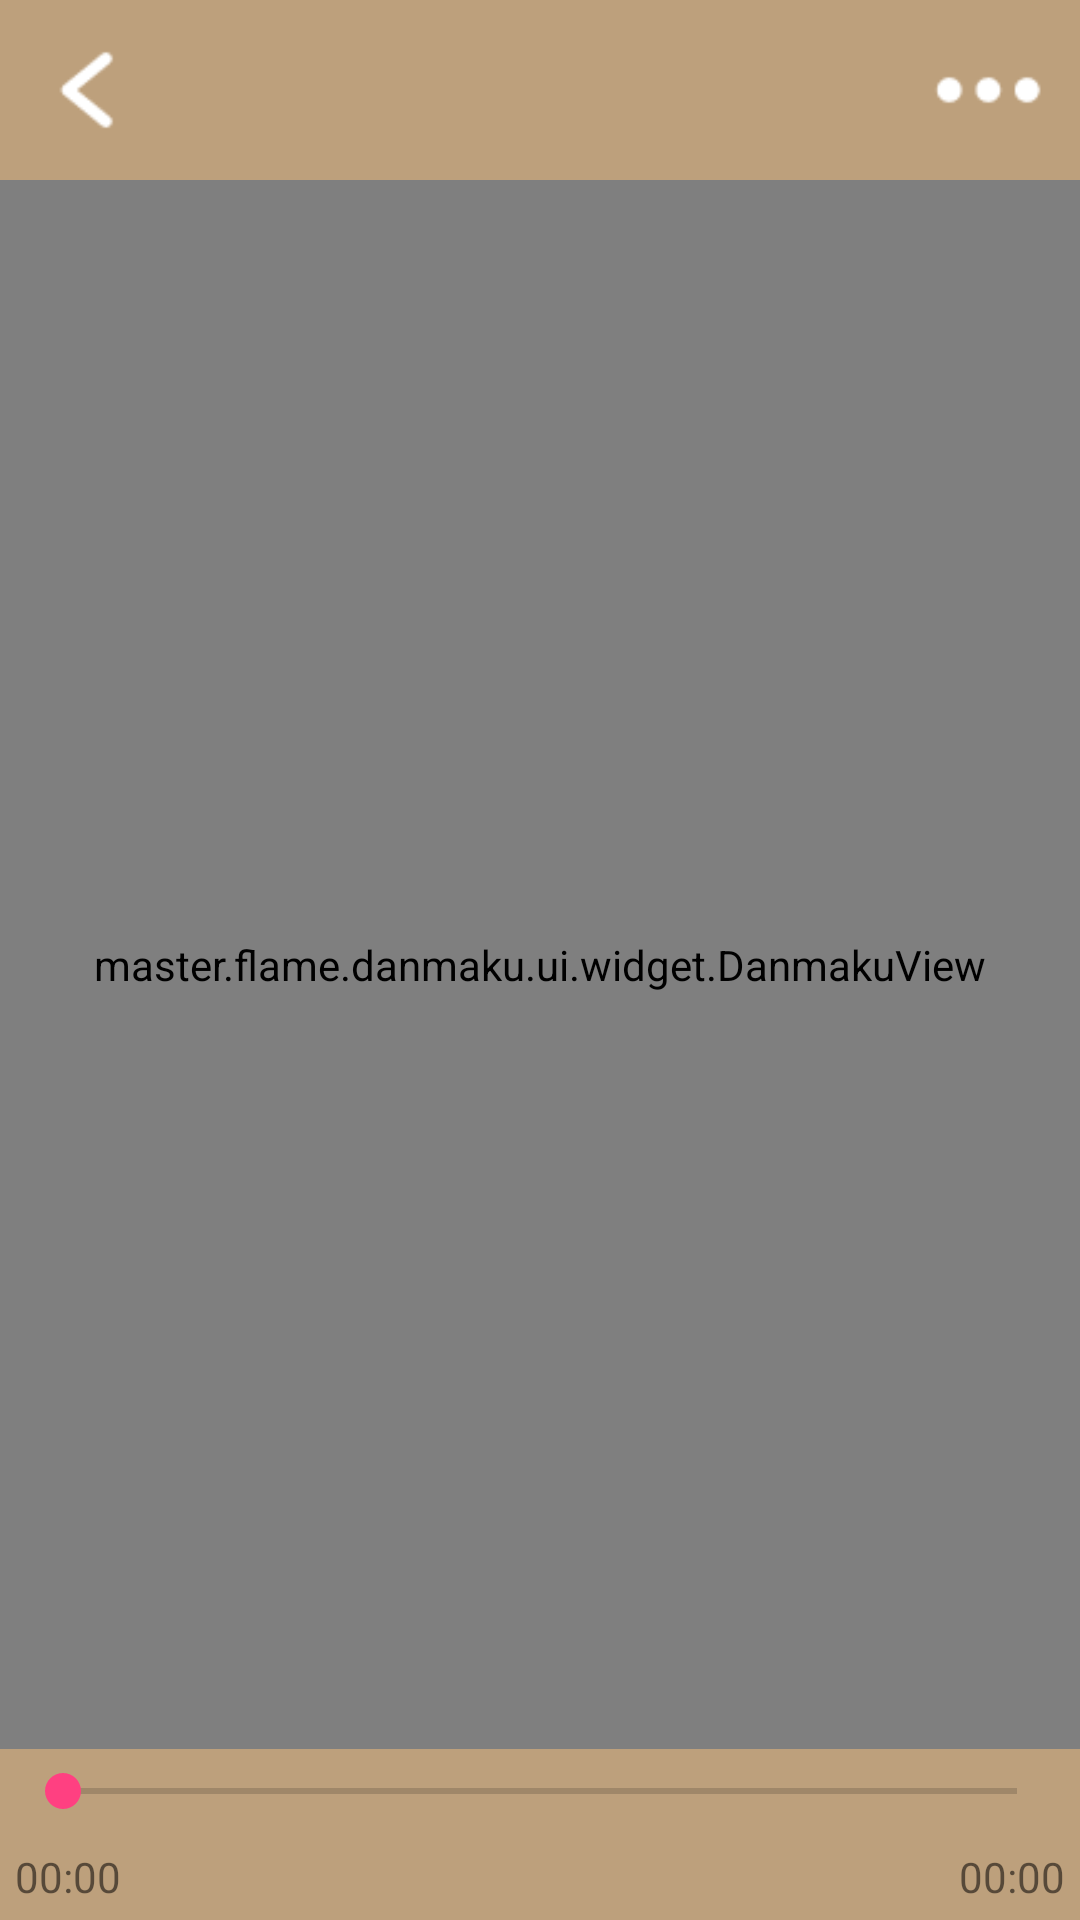

Produce the Android XML layout that renders to this screen, including the resource entries it uses.
<!-- AndroidManifest.xml: application theme AppTheme -->
<!-- res/layout/fragment_musicdetail.xml -->
<?xml version="1.0" encoding="utf-8"?>
<LinearLayout
    xmlns:android="http://schemas.android.com/apk/res/android"
    xmlns:tools="http://schemas.android.com/tools"
    android:layout_width="match_parent"
    android:layout_height="match_parent"
    android:background="#c1a98354"
    android:orientation="vertical"
    tools:context="com.example.newmusic.MusicDetailsActivity">

    <LinearLayout
        android:layout_width="match_parent"
        android:layout_height="40dp"
        android:layout_margin="10dp"
        android:orientation="horizontal">

        <ImageView
            android:id="@+id/activity_music_details_back"
            android:layout_width="40dp"
            android:layout_height="match_parent"
            android:src="@mipmap/back"/>

        <TextView
            android:id="@+id/activity_music_details_title"
            android:layout_width="0dp"
            android:layout_weight="1"
            android:layout_height="match_parent"
            android:gravity="center"
            android:layout_margin="3dp"
            android:textSize="20sp"
            android:textStyle="bold"/>

        <ImageView
            android:id="@+id/activity_music_details_more"
            android:layout_width="40dp"
            android:layout_height="match_parent"
            android:src="@mipmap/more"/>

    </LinearLayout>



    <RelativeLayout
        android:layout_width="match_parent"
        android:layout_height="0dp"

        android:layout_weight="1">

        <ImageView
            android:id="@+id/activity_music_details_image"
            android:layout_width="match_parent"
            android:layout_height="match_parent"
            android:layout_margin="10dp"
            android:scaleType="fitXY"
            android:src="@mipmap/music_album"
            />

        <master.flame.danmaku.ui.widget.DanmakuView
            android:id="@+id/activity_music_details_DanmakuView"
            android:layout_width="match_parent"
            android:layout_height="match_parent"/>

    </RelativeLayout>


    <SeekBar
        android:id="@+id/activity_music_details_SeekBar"
        android:layout_width="match_parent"
        android:layout_height="wrap_content"
        android:layout_margin="5dp"/>

    <LinearLayout
        android:layout_width="match_parent"
        android:layout_height="wrap_content"
        android:layout_margin="5dp"
        android:orientation="horizontal">

        <TextView
            android:id="@+id/activity_music_details_currtime"
            android:layout_width="0dp"
            android:layout_height="wrap_content"
            android:layout_weight="1"
            android:text="00:00"/>

        <TextView
            android:id="@+id/activity_music_details_total"
            android:layout_width="wrap_content"
            android:layout_height="wrap_content"
            android:text="00:00"/>


    </LinearLayout>


</LinearLayout>
<!-- resources referenced by this layout -->
<resources>
  <!-- mipmap back: png bitmap (mipmap-hdpi, 575 bytes) -->
  <!-- mipmap more: png bitmap (mipmap-hdpi, 533 bytes) -->
  <style name="AppTheme" parent="Theme.AppCompat.Light.NoActionBar">
          
          <item name="colorPrimary">@color/colorPrimary</item>
          <item name="colorPrimaryDark">@color/colorPrimaryDark</item>
          <item name="colorAccent">@color/colorAccent</item>
      </style>
  
      android:layout_width="0dp"
      android:layout_weight="1"
      android:layout_height="40dp"
      android:gravity="center"
      android:button="@null"
  <color name="colorPrimary">#3F51B5</color>
  <color name="colorPrimaryDark">#303F9F</color>
  <color name="colorAccent">#FF4081</color>
</resources>
